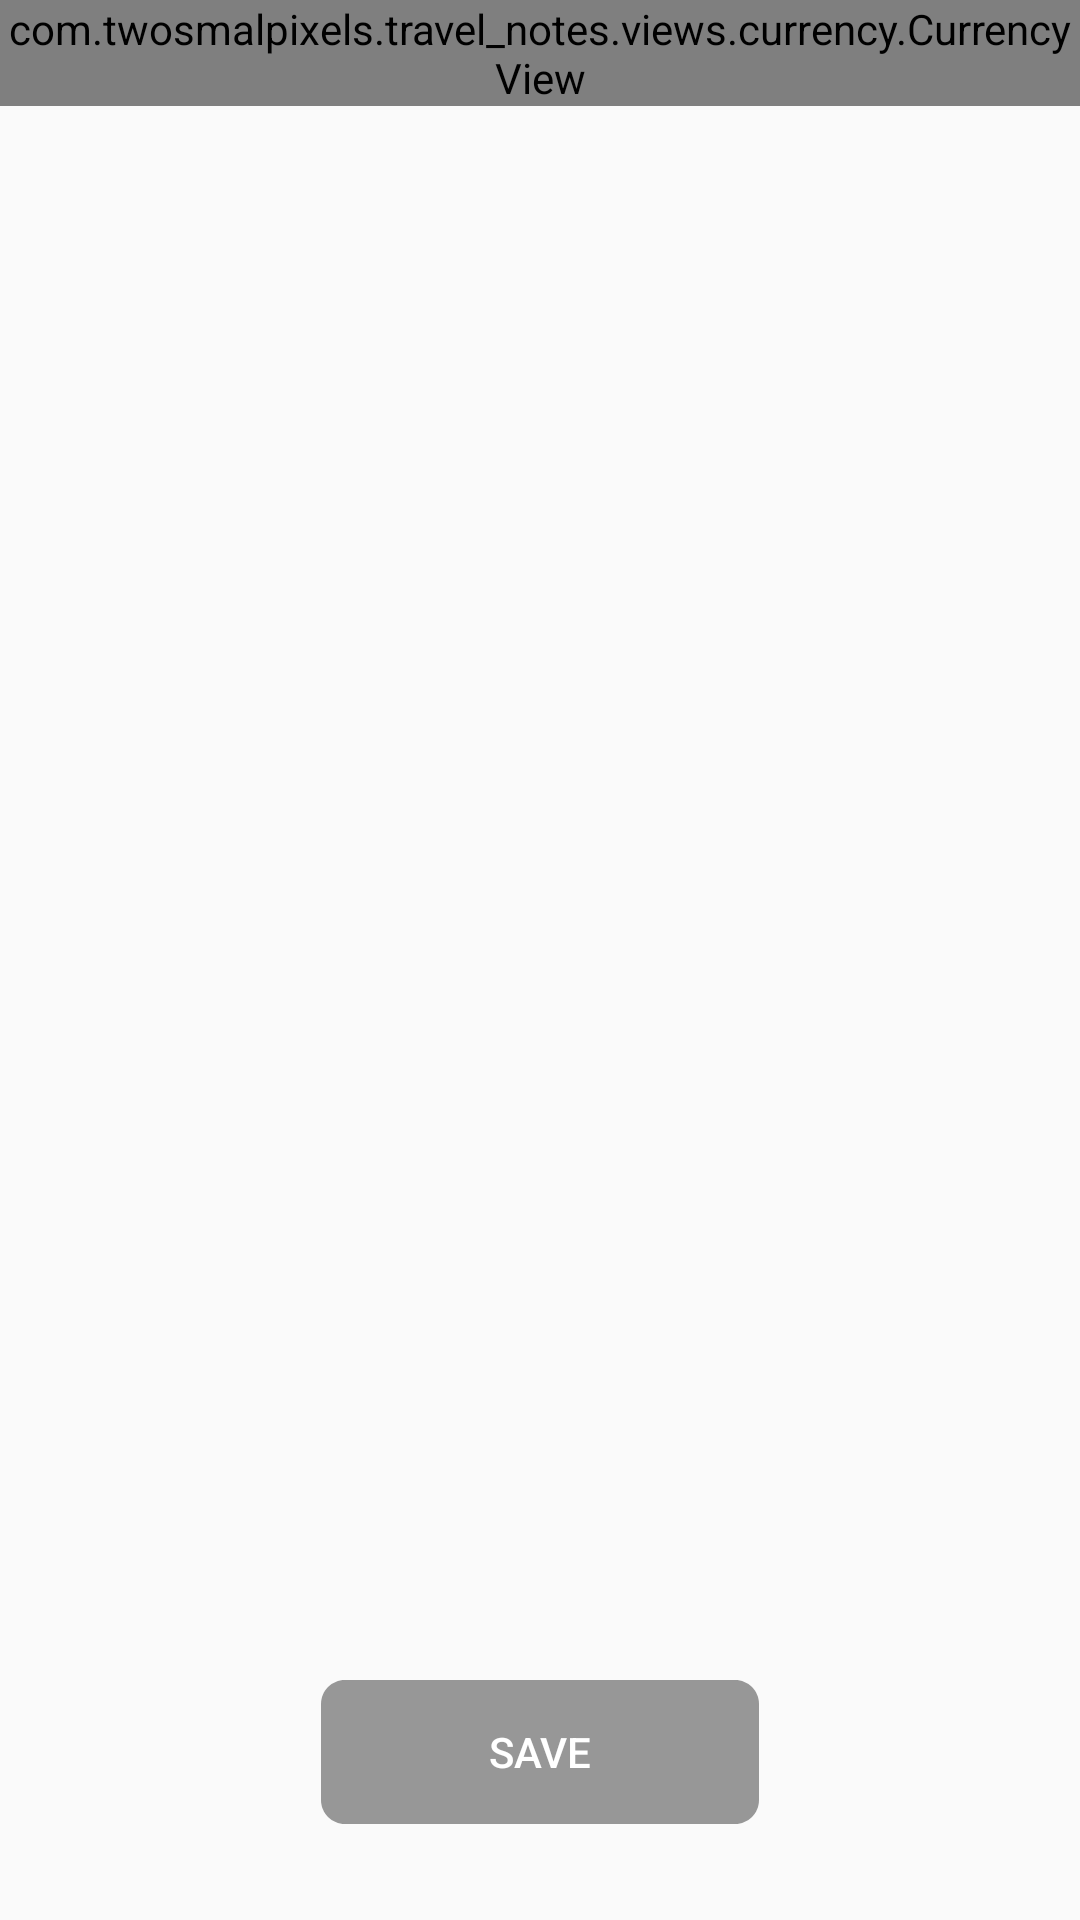

Layout XML and referenced resources for this Android screen:
<!-- AndroidManifest.xml: application theme AppTheme -->
<!-- res/layout/currency_fragmnet.xml -->
<?xml version="1.0" encoding="utf-8"?>
<androidx.constraintlayout.widget.ConstraintLayout
    android:id="@+id/content"
    xmlns:android="http://schemas.android.com/apk/res/android"
    android:layout_width="match_parent"
    android:layout_height="match_parent"
    xmlns:app="http://schemas.android.com/apk/res-auto">

    <com.twosmalpixels.travel_notes.views.currency.CurrencyView
        android:id="@+id/my_currency_view"
        android:layout_width="match_parent"
        android:layout_height="wrap_content"
        app:layout_constraintEnd_toEndOf="parent"
        app:layout_constraintStart_toStartOf="parent"
        app:layout_constraintTop_toTopOf="parent" />

    <Button
        android:id="@+id/button_currency_save"
        android:layout_width="wrap_content"
        android:layout_height="wrap_content"
        android:layout_marginBottom="32dp"
        android:text="@string/save"
        android:enabled="false"
        android:background="@drawable/button_save"
        android:textColor="@android:color/white"
        app:layout_constraintBottom_toBottomOf="parent"
        app:layout_constraintEnd_toEndOf="parent"
        app:layout_constraintStart_toStartOf="parent" />

    <include layout="@layout/progress_view"/>

</androidx.constraintlayout.widget.ConstraintLayout>
<!-- res/layout/progress_view.xml (included above) -->
<?xml version="1.0" encoding="utf-8"?>
<androidx.constraintlayout.widget.ConstraintLayout
    android:id="@+id/progress"
    xmlns:android="http://schemas.android.com/apk/res/android"
    xmlns:app="http://schemas.android.com/apk/res-auto"
    xmlns:tools="http://schemas.android.com/tools"
    android:layout_width="match_parent"
    android:layout_height="match_parent"
    android:visibility="gone">

    <ProgressBar
        android:layout_width="wrap_content"
        android:layout_height="wrap_content"
        app:layout_constraintBottom_toBottomOf="parent"
        app:layout_constraintEnd_toEndOf="parent"
        app:layout_constraintStart_toStartOf="parent"
        app:layout_constraintTop_toTopOf="parent" />

</androidx.constraintlayout.widget.ConstraintLayout>
<!-- resources referenced by this layout -->
<resources>
  <!-- drawable button_save (drawable) -->
  <?xml version="1.0" encoding="utf-8"?>
  <selector xmlns:android="http://schemas.android.com/apk/res/android">
      <item android:drawable="@drawable/ic_button_bg_not_enabled"
          android:state_enabled="false"/>
      <item android:drawable="@drawable/ic_button_presed"
          android:state_pressed="true"/>
      <item android:drawable="@drawable/ic_button_norm"
          />
  
  
  </selector>
  <string name="save">Save</string>
  <style name="AppTheme" parent="Theme.Design.Light.NoActionBar">
          
          <item name="colorPrimary">@color/colorPrimary</item>
          <item name="colorPrimaryDark">@color/colorPrimaryDark</item>
          <item name="colorAccent">@color/menu_item_tint</item>
      </style>
  <!-- drawable ic_button_bg_not_enabled (drawable) -->
  <vector xmlns:android="http://schemas.android.com/apk/res/android"
      android:width="146dp"
      android:height="48dp"
      android:viewportWidth="146"
      android:viewportHeight="48">
    <path
        android:pathData="M0,8C0,3.582 3.582,0 8,0H138C142.418,0 146,3.582 146,8V40C146,44.418 142.418,48 138,48H8C3.582,48 0,44.418 0,40V8Z"
        android:fillColor="#979797"/>
  
  </vector>
  <!-- drawable ic_button_presed (drawable) -->
  <vector xmlns:android="http://schemas.android.com/apk/res/android"
      android:width="146dp"
      android:height="48dp"
      android:viewportWidth="146"
      android:viewportHeight="48">
    <path
        android:pathData="M0,8C0,3.582 3.582,0 8,0H138C142.418,0 146,3.582 146,8V40C146,44.418 142.418,48 138,48H8C3.582,48 0,44.418 0,40V8Z"
        android:fillColor="#302D2D"/>
  </vector>
  <!-- drawable ic_button_norm (drawable) -->
  <vector xmlns:android="http://schemas.android.com/apk/res/android"
      android:width="146dp"
      android:height="48dp"
      android:viewportWidth="146"
      android:viewportHeight="48">
    <path
        android:pathData="M0,8C0,3.582 3.582,0 8,0H138C142.418,0 146,3.582 146,8V40C146,44.418 142.418,48 138,48H8C3.582,48 0,44.418 0,40V8Z"
        android:fillColor="#484848"/>
  </vector>
  <color name="colorPrimary">#008577</color>
  <color name="colorPrimaryDark">#00574B</color>
  <color name="menu_item_tint">#FF7662</color>
</resources>
